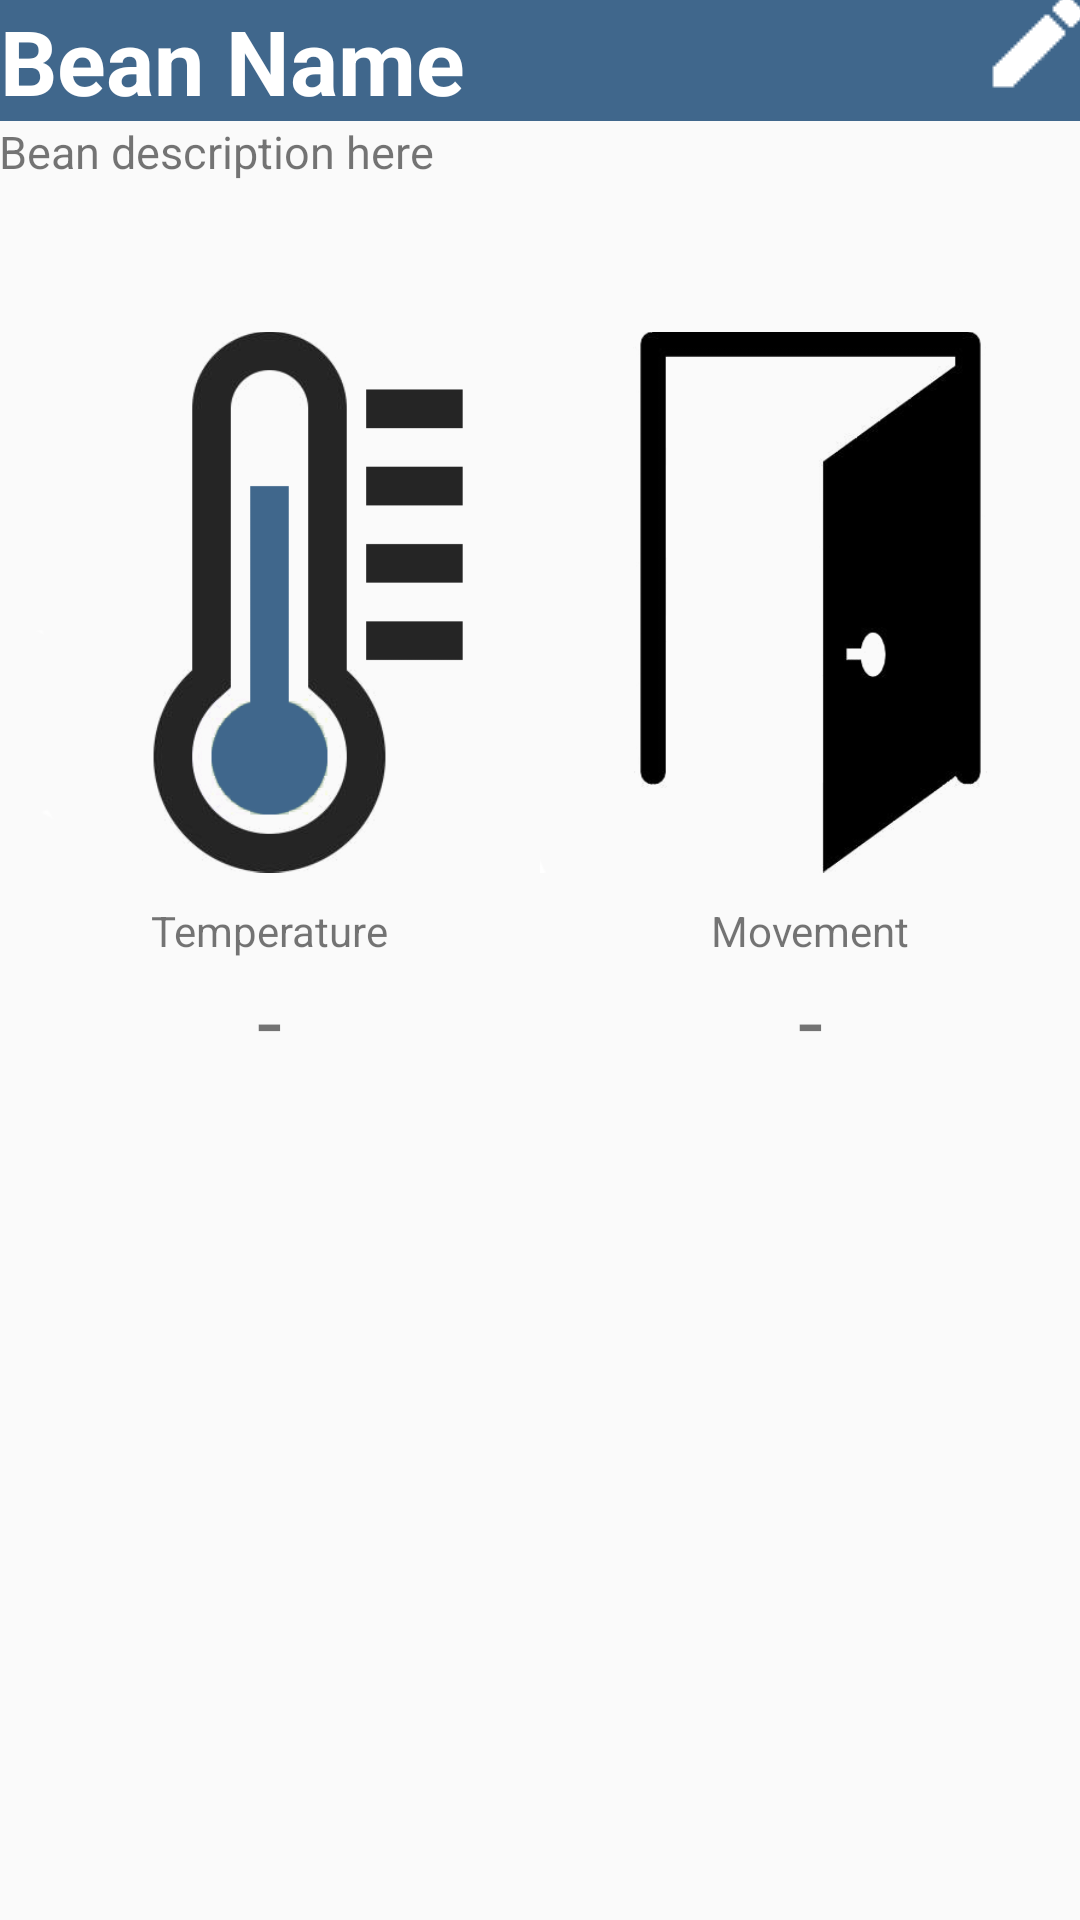

Layout XML and referenced resources for this Android screen:
<!-- AndroidManifest.xml: application theme AppTheme -->
<!-- res/layout/activity_device.xml -->
<?xml version="1.0" encoding="utf-8"?>
<RelativeLayout xmlns:android="http://schemas.android.com/apk/res/android"
    xmlns:tools="http://schemas.android.com/tools"
    android:id="@+id/activity_device"
    android:layout_width="match_parent"
    android:layout_height="match_parent"
    android:paddingBottom="@dimen/activity_vertical_margin"
    tools:context="com.jana.overwatch.activity.DeviceActivity">

    <RelativeLayout
        android:layout_width="match_parent"
        android:layout_height="wrap_content"
        android:id="@+id/bean_details_bar"
        android:paddingBottom="@dimen/activity_vertical_margin"
        android:paddingTop="@dimen/activity_vertical_margin"
        android:background="@color/colorPrimary"
        >

        <TextView
            android:id="@+id/bean_name_details"
            android:layout_width="wrap_content"
            android:layout_height="wrap_content"
            android:layout_marginLeft="@dimen/activity_horizontal_margin"
            android:text="Bean Name"
            android:textStyle="bold"
            android:textSize="30dp"
            android:textColor="#FFF"/>

        <ImageButton
            android:text="Edit"
            android:layout_width="30dp"
            android:layout_height="30dp"
            android:src="@drawable/edit_icon"
            android:id="@+id/edit_button"
            android:layout_alignParentRight="true"
            android:layout_marginRight="@dimen/activity_horizontal_margin"
            android:background="@android:color/transparent"/>

    </RelativeLayout>

    <TextView
        android:id="@+id/bean_description_details"
        android:layout_width="match_parent"
        android:layout_height="wrap_content"
        android:text="Bean description here"
        android:textSize="15dp"
        android:layout_alignParentLeft="true"
        android:layout_alignParentStart="true"
        android:layout_below="@id/bean_details_bar"
        android:paddingTop="@dimen/activity_vertical_margin"
        android:paddingLeft="@dimen/activity_horizontal_margin"
        android:paddingRight="@dimen/activity_horizontal_margin"/>

    <RelativeLayout
        android:layout_width="match_parent"
        android:layout_height="wrap_content"
        android:paddingLeft="@dimen/activity_horizontal_margin"
        android:paddingRight="@dimen/activity_horizontal_margin"
        android:layout_below="@id/bean_description_details">

        <LinearLayout
            android:layout_width="match_parent"
            android:layout_height="wrap_content"
            android:orientation="horizontal"
            android:layout_marginTop="40dp">

            <LinearLayout
                android:layout_width="0dp"
                android:layout_height="match_parent"
                android:layout_weight="1"
                android:orientation="vertical"
                android:gravity="center_horizontal">

                <ImageView
                    android:layout_width="match_parent"
                    android:layout_height="200dp"
                    android:src="@drawable/thermometer"/>
                <TextView
                    android:layout_width="wrap_content"
                    android:layout_height="wrap_content"
                    android:text="Temperature"/>
                <TextView
                    android:id = "@+id/bean_temperature_details"
                    android:layout_width="wrap_content"
                    android:layout_height="wrap_content"
                    android:text="-"
                    android:textSize="30dp"/>
            </LinearLayout>

            <LinearLayout
                android:layout_width="0dp"
                android:layout_height="match_parent"
                android:layout_weight="1"
                android:orientation="vertical"
                android:gravity="center_horizontal">

                <ImageView
                    android:layout_width="match_parent"
                    android:layout_height="200dp"
                    android:src="@drawable/open_door"/>
                <TextView
                    android:layout_width="wrap_content"
                    android:layout_height="wrap_content"
                    android:text="Movement"
                    android:layout_gravity="center_horizontal"/>
                <TextView
                    android:id="@+id/bean_movement_details"
                    android:layout_width="wrap_content"
                    android:layout_height="wrap_content"
                    android:text="-"
                    android:textSize="30dp"/>
            </LinearLayout>
        </LinearLayout>
    </RelativeLayout>

</RelativeLayout>
<!-- resources referenced by this layout -->
<resources>
  <color name="colorPrimary">#40678c</color>
  <!-- drawable edit_icon: png bitmap (drawable, 17226 bytes) -->
  <!-- drawable open_door: png bitmap (drawable, 35102 bytes) -->
  <!-- drawable thermometer: png bitmap (drawable, 48041 bytes) -->
  <style name="AppTheme" parent="Theme.AppCompat.Light.NoActionBar">
          
          <item name="colorPrimary">@color/colorPrimary</item>
          <item name="colorPrimaryDark">@color/colorPrimaryDark</item>
          <item name="colorAccent">@color/colorAccent</item>
  
          <item name="android:textColorHint">#FFFFFF</item>
      </style>
  <color name="colorPrimaryDark">#5182AF</color>
  <color name="colorAccent">#5182AF</color>
</resources>
